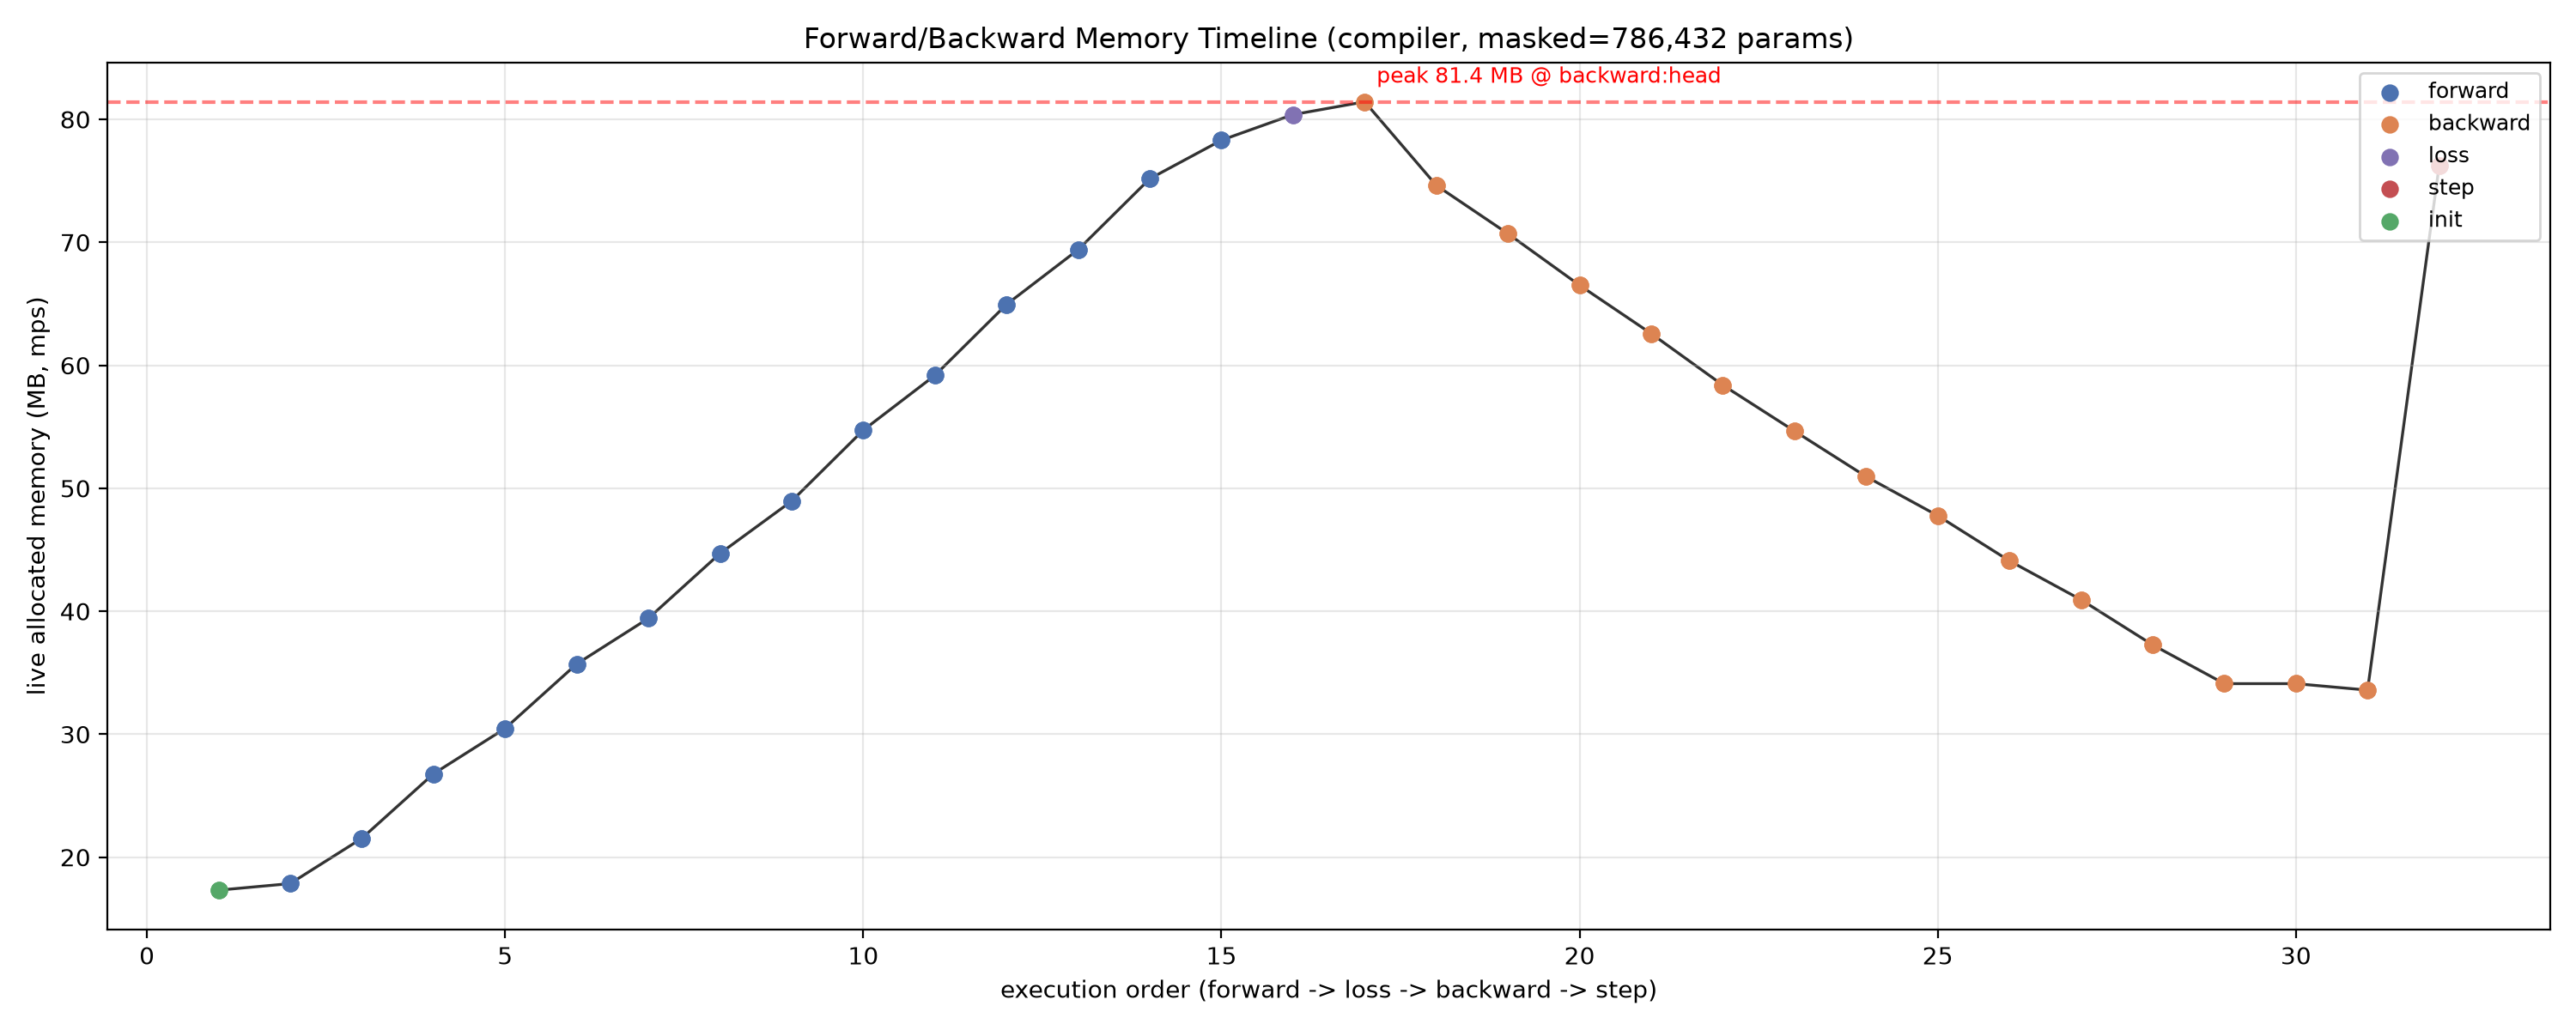

Source data for this figure (header and first rows):
order, phase, label, allocated_mb, delta_mb
1, init, params_resident, 17.32, +0.0000
2, forward, embed, 17.85, +0.5325
3, forward, block0.attn, 21.53, 3.679
4, forward, block0.ff, 26.78, 5.247
5, forward, block1.attn, 30.47, 3.69
6, forward, block1.ff, 35.72, 5.247
7, forward, block2.attn, 39.42, 3.705
8, forward, block2.ff, 44.7, 5.276
9, forward, block3.attn, 48.96, 4.26
10, forward, block3.ff, 54.72, 5.767
11, forward, block4.attn, 59.18, 4.456
12, forward, block4.ff, 64.95, 5.767
13, forward, block5.attn, 69.4, 4.456
14, forward, block5.ff, 75.17, 5.767
15, forward, head, 78.3, 3.131
16, loss, cross_entropy, 80.39, 2.083
17, backward, head, 81.43, 1.041
18, backward, block5.ff, 74.63, -6.797
19, backward, block5.attn, 70.7, -3.93
20, backward, block4.ff, 66.51, -4.192
21, backward, block4.attn, 62.58, -3.93
22, backward, block3.ff, 58.39, -4.192
23, backward, block3.attn, 54.65, -3.733
24, backward, block2.ff, 50.95, -3.701
25, backward, block2.attn, 47.77, -3.179
26, backward, block1.ff, 44.1, -3.672
27, backward, block1.attn, 40.94, -3.164
28, backward, block0.ff, 37.26, -3.672
29, backward, block0.attn, 34.11, -3.152
30, backward, embed, 34.11, -0.0005
31, backward, grads_complete, 33.59, -0.5245
32, step, adam_step, 76.25, 42.66
